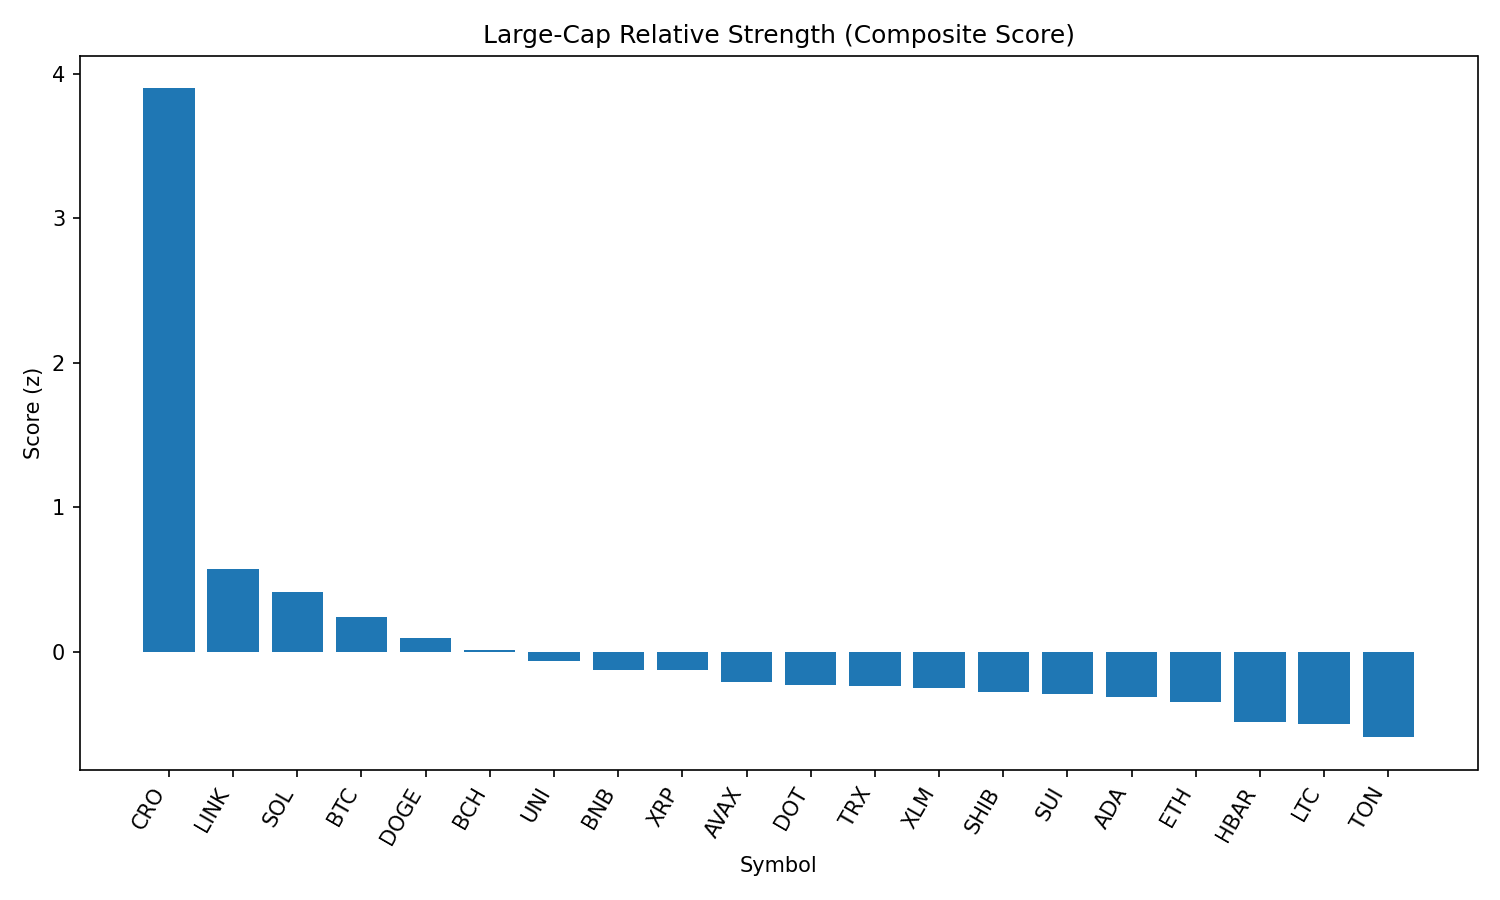

The data file committed next to this chart (first rows):
rank, name, symbol, price, pct_1h, pct_24h, pct_7d, pct_1h_vs_btc, pct_24h_vs_btc, pct_7d_vs_btc, market_cap_rank, market_cap, volume_usd, score
1, Cronos, CRO, 0.3241, 1.382, 19.9, 128.3, 1.182, 18.88, 128.6, 22, 10824294673, 2355373426, 3.897
2, Chainlink, LINK, 25.05, 0.4122, 3.271, -2.38, 0.2128, 2.252, -2.084, 13, 16991585866, 2606490718, 0.5719
3, Solana, SOL, 212.7, 0.1486, 2.512, 15.05, -0.05083, 1.493, 15.34, 6, 115177360474, 14474364216, 0.4117
4, Bitcoin, BTC, 112931, 0.1994, 1.019, -0.296, 0.0, 0.0, 0.0, 1, 2248976458870, 37711884163, 0.2409
5, Dogecoin, DOGE, 0.2228, 0.05758, 1.203, 3.402, -0.1419, 0.1838, 3.698, 9, 33563109635, 2232884996, 0.09777
6, Bitcoin Cash, BCH, 557.1, 0.09075, 0.2064, 0.6067, -0.1087, -0.8127, 0.9028, 21, 11099730371, 170190565, 0.01683
7, Uniswap, UNI, 9.94, 0.1342, -0.8653, -3.161, -0.0653, -1.884, -2.865, 35, 5969422309, 360549695, -0.06287
8, BNB, BNB, 869.2, -0.1247, 0.649, 3.142, -0.3241, -0.37, 3.438, 5, 121045661060, 1622759068, -0.1262
9, XRP, XRP, 2.99, -0.0333, -0.5368, 3.72, -0.2328, -1.556, 4.016, 3, 178142341084, 6721591740, -0.1268
10, Avalanche, AVAX, 24.64, -0.06084, -1.197, 6.347, -0.2603, -2.216, 6.643, 23, 10410685341, 748078539, -0.2055
11, Polkadot, DOT, 3.97, -0.3959, 2.346, 4.606, -0.5953, 1.327, 4.902, 34, 6051724049, 351060897, -0.2267
12, TRON, TRX, 0.3445, 0.003381, -1.52, -2.094, -0.1961, -2.539, -1.798, 10, 32604161566, 840986373, -0.2347
13, Stellar, XLM, 0.383, -0.1254, -0.1678, -3.14, -0.3248, -1.187, -2.844, 20, 12021231049, 239032946, -0.2475
14, Shiba Inu, SHIB, 1.258e-05, -0.2556, 0.452, 2.03, -0.455, -0.5671, 2.326, 30, 7417691758, 206563516, -0.2786
15, Sui, SUI, 3.48, -0.2496, 0.225, 2.093, -0.449, -0.7941, 2.389, 19, 12208134623, 1218552156, -0.2899
16, Cardano, ADA, 0.862, -0.1964, -0.4793, 0.3204, -0.3958, -1.498, 0.6164, 11, 31463959721, 1473498497, -0.3135
17, Ethereum, ETH, 4519, -0.1733, -2.191, 5.79, -0.3728, -3.21, 6.086, 2, 545469070824, 32945124509, -0.3485
18, Hedera, HBAR, 0.2389, -0.3593, -0.7731, 1.893, -0.5588, -1.792, 2.189, 24, 10129370613, 248941523, -0.4845
19, Litecoin, LTC, 113, -0.4012, -0.2479, -1.067, -0.6006, -1.267, -0.7713, 27, 8624693384, 482881080, -0.4994
20, Toncoin, TON, 3.17, -0.4423, -0.6088, -3.669, -0.6417, -1.628, -3.373, 28, 8130785561, 278939223, -0.5894
21, Hyperliquid, HYPE, 47.69, -0.8905, -4.957, 14.53, -1.09, -5.976, 14.83, 16, 12938820730, 402158565, -1.259
